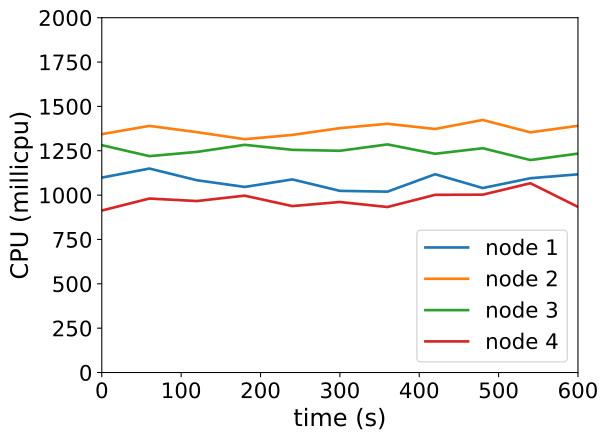

The data file committed next to this chart (first rows):
timestamp, ppgcc-m02_pod_amount, ppgcc-m02_memory, ppgcc-m02_cpu, ppgcc-m03_pod_amount, ppgcc-m03_memory, ppgcc-m03_cpu, ppgcc-m04_pod_amount, ppgcc-m04_memory, ppgcc-m04_cpu, ppgcc-m05_pod_amount, ppgcc-m05_memory, ppgcc-m05_cpu
0, 5, 1044672, 1098619812, 5, 1148960, 1343459635, 5, 1144832, 1281586904, 5, 1126508, 913081332
60, 5, 1045860, 1149713207, 5, 1150808, 1390206383, 5, 1140080, 1219677567, 5, 1125584, 980672298
120, 5, 1044936, 1083678319, 5, 1150808, 1354827007, 5, 1140344, 1243575662, 5, 1122284, 966545401
180, 5, 1044672, 1046075670, 5, 1153184, 1315232116, 5, 1144040, 1283453862, 5, 1122152, 997022481
240, 5, 1049292, 1088544928, 5, 1146320, 1339204834, 5, 1142852, 1255274008, 5, 1127168, 938198024
300, 5, 1045596, 1023943769, 5, 1156352, 1377523801, 5, 1140212, 1249873930, 5, 1123868, 961195254
360, 5, 1047048, 1019528566, 5, 1151336, 1402022329, 5, 1141136, 1285845890, 5, 1123604, 932897905
420, 5, 1047972, 1117716077, 5, 1151072, 1372764375, 5, 1140476, 1233030520, 5, 1126112, 1001639120
480, 5, 1047312, 1039934407, 5, 1151600, 1423669375, 5, 1141796, 1264332840, 5, 1126640, 1002518020
540, 5, 1048368, 1095164020, 5, 1150940, 1353832847, 5, 1141268, 1197790841, 5, 1127432, 1067007215
600, 5, 1048896, 1117218900, 5, 1150016, 1390594581, 5, 1139948, 1233976160, 5, 1123076, 933812363
